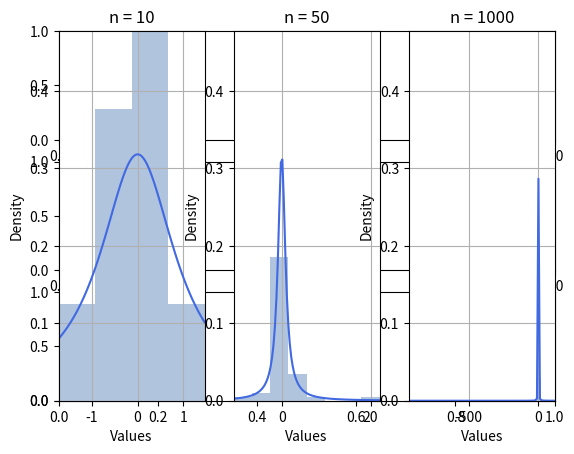

Write the Python code that produced this figure.
import math
import numpy as np
import scipy.stats as st
import matplotlib.pyplot as plt

# experiment PARAMETERS
sizes = [10, 50, 1000]
n_plots = len(sizes)
n_points = 100
seed = 102

# distribution PARAMETERS
x0 = 0
hamma = 1
np.random.seed(seed)

# left and right borders was determined
# experimentally, so TODO: add mutable l-r_borders
b_border = 0
t_border = 1.5 / (math.pi * hamma)

# generating plots TODO: Add tile using LaTeX
plt.subplots(n_plots)

for i in range(0, n_plots):
    # generation values
    values_rnd = st.cauchy.rvs(loc=x0, scale=hamma, size=sizes[i])

    l_border = min(values_rnd)
    r_border = max(values_rnd)
    x_pdf = np.linspace(l_border, r_border, n_points)
    y_pdf = st.cauchy.pdf(x_pdf, loc=x0, scale=hamma)

    n_bins = math.ceil(math.sqrt(sizes[i]))
    width = (r_border - l_border) / n_bins
    plt.subplot(1, n_plots, i+1)

    plt.xlim(l_border, r_border)
    plt.ylim(b_border, t_border)
    plt.xlabel('Values')
    plt.ylabel('Density')
    plt.title('n = ' + str(sizes[i]))
    plt.grid()

    plt.plot(x_pdf, y_pdf, color='royalblue')
    bins_rnd = np.arange(min(values_rnd), max(values_rnd) + width, width)
    plt.hist(x=values_rnd, bins=bins_rnd, color='lightsteelblue', density=True)

plt.savefig("..\Documentation\Lab1\cauchy.png")
plt.show()